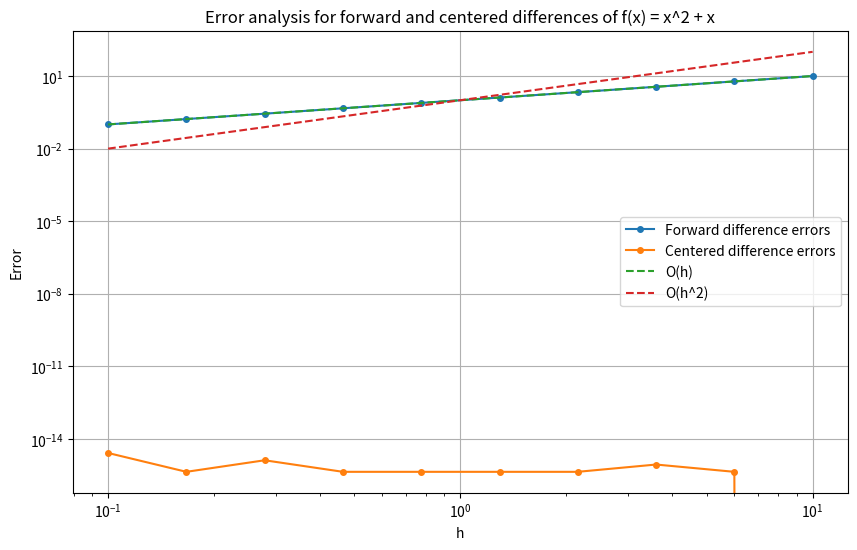

Reproduce this figure in Python.
''' When h becomes very small, the errors start to increase due to floating-point precision.
Subtracting 2 nearly equal numbers (f(x + h) - f(x)) leads to rounding errors, which become significant for small h.
Dividing by a small h causes the overall error to increase.
'''

import numpy as np
import matplotlib.pyplot as plt

# f(x) = x^2 + x
def f(x):
    return x**2 + x

# f'(x) = 2x + 1
def f_prime(x):
    return 2 * x + 1

def forward_difference(x, h):
    return (f(x + h) - f(x)) / h

def centered_difference(x, h):
    return (f(x + h) - f(x - h)) / (2 * h)

if __name__ == '__main__':
    x = 1.0
    exact_derivative = f_prime(x)
    h_vals = np.logspace(-1, 1, 10)
    forward_errors = np.abs(forward_difference(x, h_vals) - exact_derivative)
    centered_errors = np.abs(centered_difference(x, h_vals) - exact_derivative)
    plt.figure(figsize=(10, 6))
    plt.loglog(h_vals, forward_errors, label='Forward difference errors', marker="o", markersize=4)
    plt.loglog(h_vals, centered_errors, label="Centered difference errors", marker="o", markersize=4)
    plt.loglog(h_vals, h_vals, label="O(h)", linestyle="--")
    plt.loglog(h_vals, h_vals ** 2, label="O(h^2)", linestyle="--")
    plt.xlabel("h")
    plt.ylabel("Error")
    plt.title("Error analysis for forward and centered differences of f(x) = x^2 + x")
    plt.legend()
    plt.grid(True)
    plt.show()